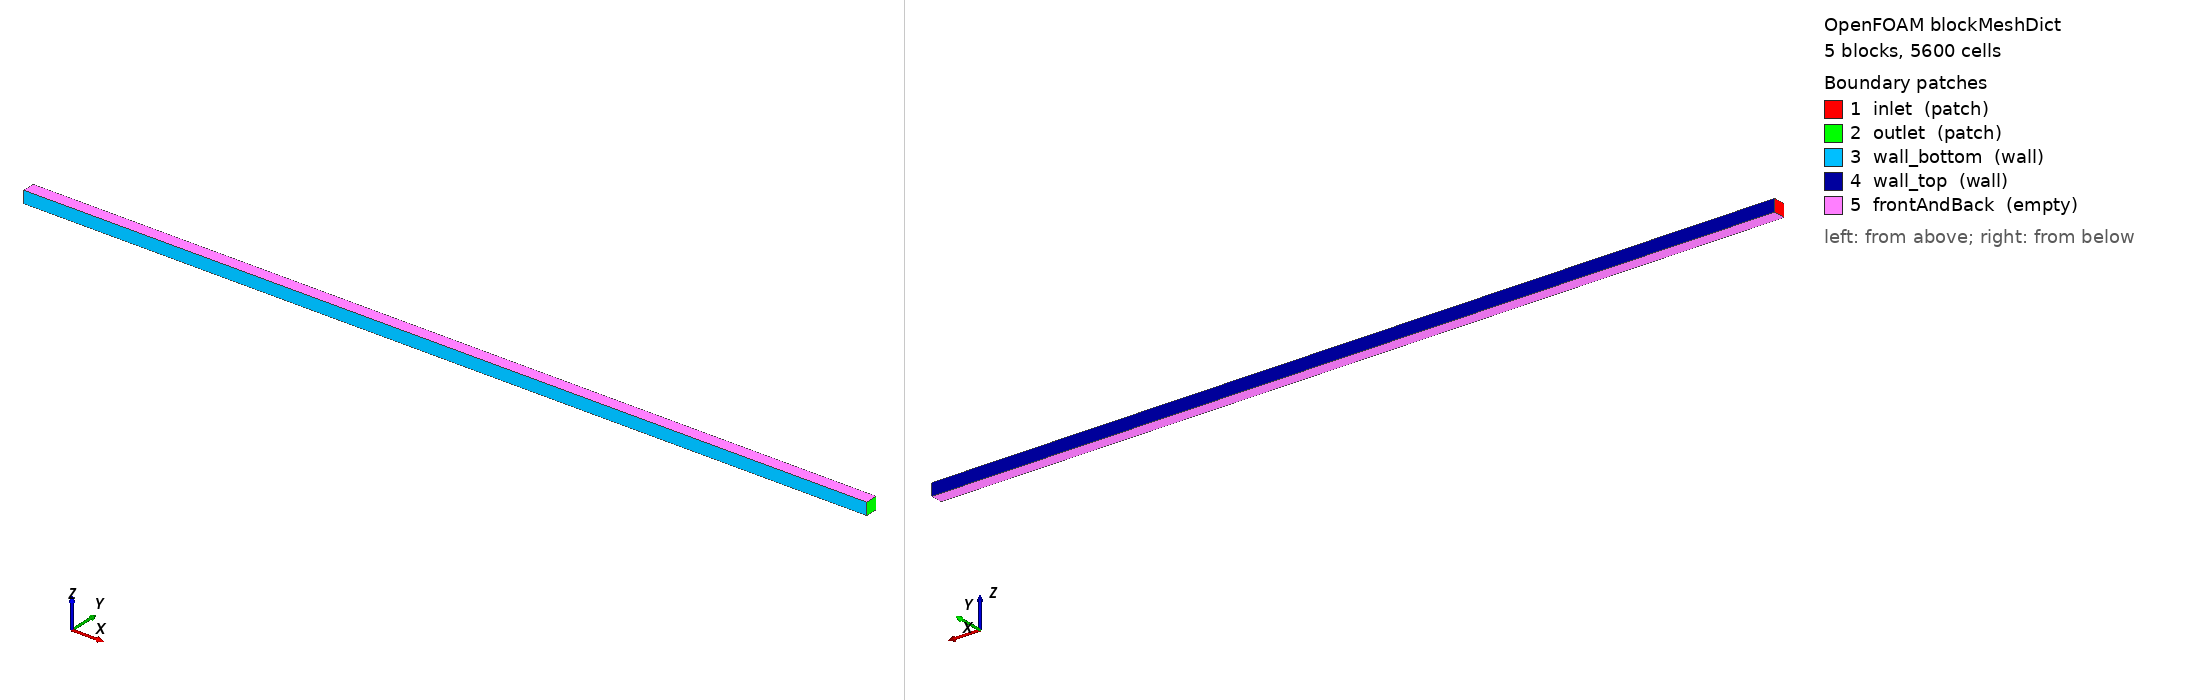

OpenFOAM case: the mesh blockMesh builds from blockMeshDict, 5 block(s), 5600 cells. Boundary patches (legend numbers): 1 inlet (patch), 2 outlet (patch), 3 wall_bottom (wall), 4 wall_top (wall), 5 frontAndBack (empty). Left view from above one corner, right view from below the opposite corner. Boundary conditions: 1 field file(s) under 0/; 5 of 5 drawn patches have an entry in a shipped field file.

=== system/blockMeshDict ===
FoamFile
{
    format      ascii;
    class       dictionary;
    object      blockMeshDict;
}

convertToMeters 0.001;

vertices
(
    (-10.0 0 0) (-10.0 1.0 0) (-5.0 0 0) (-5.0 1.0 0) (0.0 0 0) (0.0 1.0 0) (50.0 0 0) (50.0 1.0 0) (55.0 0 0) (55.0 1.0 0) (60.0 0 0) (60.0 1.0 0) (-10.0 0 1.0) (-10.0 1.0 1.0) (-5.0 0 1.0) (-5.0 1.0 1.0) (0.0 0 1.0) (0.0 1.0 1.0) (50.0 0 1.0) (50.0 1.0 1.0) (55.0 0 1.0) (55.0 1.0 1.0) (60.0 0 1.0) (60.0 1.0 1.0)
);

blocks
(
        hex (0 2 3 1 12 14 15 13) (20 20 1) simpleGrading (1 1 1)
    hex (2 4 5 3 14 16 17 15) (20 20 1) simpleGrading (1 1 1)
    hex (4 6 7 5 16 18 19 17) (200 20 1) simpleGrading (1 1 1)
    hex (6 8 9 7 18 20 21 19) (20 20 1) simpleGrading (1 1 1)
    hex (8 10 11 9 20 22 23 21) (20 20 1) simpleGrading (1 1 1)
);

boundary
(
    inlet        { type patch; faces ((0 12 13 1)); }
    outlet       { type patch; faces ((10 11 23 22)); }
    wall_bottom  { type wall;  faces ((0 2 14 12) (2 4 16 14) (4 6 18 16) (6 8 20 18) (8 10 22 20)); }
    wall_top     { type wall;  faces ((1 13 15 3) (3 15 17 5) (5 17 19 7) (7 19 21 9) (9 21 23 11)); }
    frontAndBack { type empty; faces ((0 1 3 2) (12 14 15 13) (2 3 5 4) (14 16 17 15) (4 5 7 6) (16 18 19 17) (6 7 9 8) (18 20 21 19) (8 9 11 10) (20 22 23 21)); }
);


=== system/controlDict ===
FoamFile
{
    format      ascii;
    class       dictionary;
    object      controlDict;
}

solver          functions;
subSolver       incompressibleFluid;
startFrom       latestTime;
stopAt          endTime;
endTime         22500;
writeInterval   100;
purgeWrite      2;
deltaT          1;
writeControl    timeStep;
writeFormat     ascii;
writePrecision  12;
writeCompression off;
timeFormat      general;
timePrecision   8;
runTimeModifiable false;

functions
{
    T
    {
        type            scalarTransport;
        libs            ("libsolverFunctionObjects.so");
        field           T;
        diffusivity     viscosity;
        alphal          0.1631632707918929;
        alphat          1;
        writeControl    writeTime;
    }
}


=== 0/T ===
FoamFile
{
    format      ascii;
    class       volScalarField;
    object      T;
}

dimensions      [0 0 0 1 0 0 0];
internalField   uniform 25.0;
boundaryField
{
    inlet        { type fixedValue; value uniform 25.0; }
    outlet       { type zeroGradient; }
    wall_bottom  { type fixedGradient; gradient nonuniform List<scalar> 280 (0.0 0.0 0.0 0.0 0.0 0.0 0.0 0.0 0.0 0.0 0.0 0.0 0.0 0.0 0.0 0.0 0.0 0.0 0.0 0.0 0.0 0.0 0.0 0.0 0.0 0.0 0.0 0.0 0.0 0.0 0.0 0.0 0.0 0.0 0.0 0.0 0.0 0.0 0.0 0.0 49423.39373970346 49423.39373970346 49423.39373970346 49423.39373970346 49423.39373970346 49423.39373970346 49423.39373970346 49423.39373970346 49423.39373970346 49423.39373970346 49423.39373970346 49423.39373970346 49423.39373970346 49423.39373970346 49423.39373970346 49423.39373970346 49423.39373970346 49423.39373970346 49423.39373970346 49423.39373970346 49423.39373970346 49423.39373970346 49423.39373970346 49423.39373970346 49423.39373970346 49423.39373970346 49423.39373970346 49423.39373970346 49423.39373970346 49423.39373970346 49423.39373970346 49423.39373970346 49423.39373970346 49423.39373970346 49423.39373970346 49423.39373970346 49423.39373970346 49423.39373970346 49423.39373970346 49423.39373970346 49423.39373970346 49423.39373970346 49423.39373970346 49423.39373970346 49423.39373970346 49423.39373970346 49423.39373970346 49423.39373970346 49423.39373970346 49423.39373970346 49423.39373970346 49423.39373970346 49423.39373970346 49423.39373970346 49423.39373970346 49423.39373970346 49423.39373970346 49423.39373970346 49423.39373970346 49423.39373970346 49423.39373970346 49423.39373970346 49423.39373970346 49423.39373970346 49423.39373970346 49423.39373970346 49423.39373970346 49423.39373970346 49423.39373970346 49423.39373970346 49423.39373970346 49423.39373970346 49423.39373970346 49423.39373970346 49423.39373970346 49423.39373970346 49423.39373970346 49423.39373970346 49423.39373970346 49423.39373970346 49423.39373970346 49423.39373970346 49423.39373970346 49423.39373970346 49423.39373970346 49423.39373970346 49423.39373970346 49423.39373970346 49423.39373970346 49423.39373970346 49423.39373970346 49423.39373970346 49423.39373970346 49423.39373970346 49423.39373970346 49423.39373970346 49423.39373970346 49423.39373970346 49423.39373970346 49423.39373970346 49423.39373970346 49423.39373970346 49423.39373970346 49423.39373970346 49423.39373970346 49423.39373970346 49423.39373970346 49423.39373970346 49423.39373970346 49423.39373970346 49423.39373970346 49423.39373970346 49423.39373970346 49423.39373970346 49423.39373970346 49423.39373970346 49423.39373970346 49423.39373970346 49423.39373970346 49423.39373970346 49423.39373970346 49423.39373970346 49423.39373970346 49423.39373970346 49423.39373970346 49423.39373970346 49423.39373970346 49423.39373970346 49423.39373970346 49423.39373970346 49423.39373970346 49423.39373970346 49423.39373970346 49423.39373970346 49423.39373970346 49423.39373970346 49423.39373970346 49423.39373970346 49423.39373970346 49423.39373970346 49423.39373970346 49423.39373970346 49423.39373970346 49423.39373970346 49423.39373970346 49423.39373970346 49423.39373970346 49423.39373970346 49423.39373970346 49423.39373970346 49423.39373970346 49423.39373970346 49423.39373970346 49423.39373970346 49423.39373970346 49423.39373970346 49423.39373970346 49423.39373970346 49423.39373970346 49423.39373970346 49423.39373970346 49423.39373970346 49423.39373970346 49423.39373970346 49423.39373970346 49423.39373970346 49423.39373970346 49423.39373970346 49423.39373970346 49423.39373970346 49423.39373970346 49423.39373970346 49423.39373970346 49423.39373970346 49423.39373970346 49423.39373970346 49423.39373970346 49423.39373970346 49423.39373970346 49423.39373970346 49423.39373970346 49423.39373970346 49423.39373970346 49423.39373970346 49423.39373970346 49423.39373970346 49423.39373970346 49423.39373970346 49423.39373970346 49423.39373970346 49423.39373970346 49423.39373970346 49423.39373970346 49423.39373970346 49423.39373970346 49423.39373970346 49423.39373970346 49423.39373970346 49423.39373970346 49423.39373970346 0.0 0.0 0.0 0.0 0.0 0.0 0.0 0.0 0.0 0.0 0.0 0.0 0.0 0.0 0.0 0.0 0.0 0.0 0.0 0.0 0.0 0.0 0.0 0.0 0.0 0.0 0.0 0.0 0.0 0.0 0.0 0.0 0.0 0.0 0.0 0.0 0.0 0.0 0.0 0.0); value uniform 25.0; }
    wall_top     { type fixedGradient; gradient nonuniform List<scalar> 280 (0.0 0.0 0.0 0.0 0.0 0.0 0.0 0.0 0.0 0.0 0.0 0.0 0.0 0.0 0.0 0.0 0.0 0.0 0.0 0.0 0.0 0.0 0.0 0.0 0.0 0.0 0.0 0.0 0.0 0.0 0.0 0.0 0.0 0.0 0.0 0.0 0.0 0.0 0.0 0.0 49423.39373970346 49423.39373970346 49423.39373970346 49423.39373970346 49423.39373970346 49423.39373970346 49423.39373970346 49423.39373970346 49423.39373970346 49423.39373970346 49423.39373970346 49423.39373970346 49423.39373970346 49423.39373970346 49423.39373970346 49423.39373970346 49423.39373970346 49423.39373970346 49423.39373970346 49423.39373970346 49423.39373970346 49423.39373970346 49423.39373970346 49423.39373970346 49423.39373970346 49423.39373970346 49423.39373970346 49423.39373970346 49423.39373970346 49423.39373970346 49423.39373970346 49423.39373970346 49423.39373970346 49423.39373970346 49423.39373970346 49423.39373970346 49423.39373970346 49423.39373970346 49423.39373970346 49423.39373970346 49423.39373970346 49423.39373970346 49423.39373970346 49423.39373970346 49423.39373970346 49423.39373970346 49423.39373970346 49423.39373970346 49423.39373970346 49423.39373970346 49423.39373970346 49423.39373970346 49423.39373970346 49423.39373970346 49423.39373970346 49423.39373970346 49423.39373970346 49423.39373970346 49423.39373970346 49423.39373970346 49423.39373970346 49423.39373970346 49423.39373970346 49423.39373970346 49423.39373970346 49423.39373970346 49423.39373970346 49423.39373970346 49423.39373970346 49423.39373970346 49423.39373970346 49423.39373970346 49423.39373970346 49423.39373970346 49423.39373970346 49423.39373970346 49423.39373970346 49423.39373970346 49423.39373970346 49423.39373970346 49423.39373970346 49423.39373970346 49423.39373970346 49423.39373970346 49423.39373970346 49423.39373970346 49423.39373970346 49423.39373970346 49423.39373970346 49423.39373970346 49423.39373970346 49423.39373970346 49423.39373970346 49423.39373970346 49423.39373970346 49423.39373970346 49423.39373970346 49423.39373970346 49423.39373970346 49423.39373970346 49423.39373970346 49423.39373970346 49423.39373970346 49423.39373970346 49423.39373970346 49423.39373970346 49423.39373970346 49423.39373970346 49423.39373970346 49423.39373970346 49423.39373970346 49423.39373970346 49423.39373970346 49423.39373970346 49423.39373970346 49423.39373970346 49423.39373970346 49423.39373970346 49423.39373970346 49423.39373970346 49423.39373970346 49423.39373970346 49423.39373970346 49423.39373970346 49423.39373970346 49423.39373970346 49423.39373970346 49423.39373970346 49423.39373970346 49423.39373970346 49423.39373970346 49423.39373970346 49423.39373970346 49423.39373970346 49423.39373970346 49423.39373970346 49423.39373970346 49423.39373970346 49423.39373970346 49423.39373970346 49423.39373970346 49423.39373970346 49423.39373970346 49423.39373970346 49423.39373970346 49423.39373970346 49423.39373970346 49423.39373970346 49423.39373970346 49423.39373970346 49423.39373970346 49423.39373970346 49423.39373970346 49423.39373970346 49423.39373970346 49423.39373970346 49423.39373970346 49423.39373970346 49423.39373970346 49423.39373970346 49423.39373970346 49423.39373970346 49423.39373970346 49423.39373970346 49423.39373970346 49423.39373970346 49423.39373970346 49423.39373970346 49423.39373970346 49423.39373970346 49423.39373970346 49423.39373970346 49423.39373970346 49423.39373970346 49423.39373970346 49423.39373970346 49423.39373970346 49423.39373970346 49423.39373970346 49423.39373970346 49423.39373970346 49423.39373970346 49423.39373970346 49423.39373970346 49423.39373970346 49423.39373970346 49423.39373970346 49423.39373970346 49423.39373970346 49423.39373970346 49423.39373970346 49423.39373970346 49423.39373970346 49423.39373970346 49423.39373970346 49423.39373970346 49423.39373970346 49423.39373970346 49423.39373970346 49423.39373970346 0.0 0.0 0.0 0.0 0.0 0.0 0.0 0.0 0.0 0.0 0.0 0.0 0.0 0.0 0.0 0.0 0.0 0.0 0.0 0.0 0.0 0.0 0.0 0.0 0.0 0.0 0.0 0.0 0.0 0.0 0.0 0.0 0.0 0.0 0.0 0.0 0.0 0.0 0.0 0.0); value uniform 25.0; }
    frontAndBack { type empty; }
}
